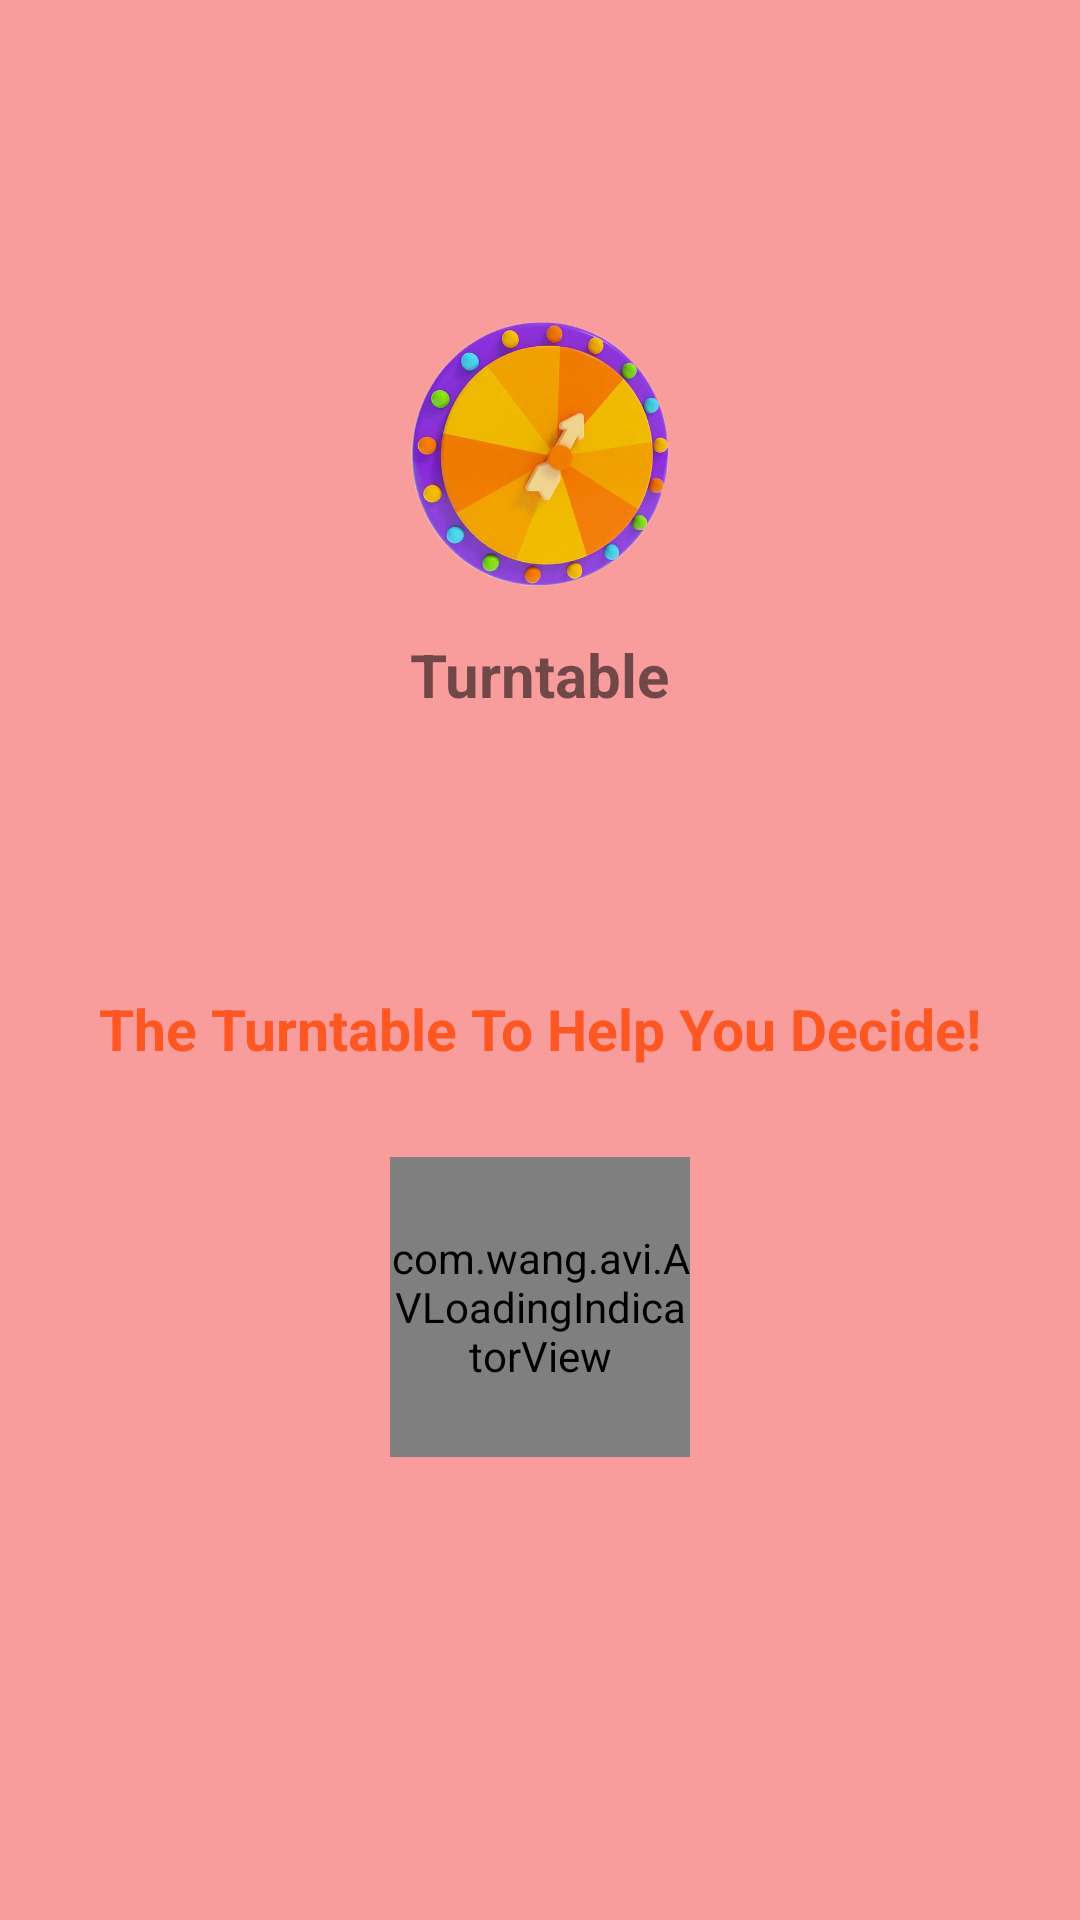

Write the Android layout XML for this screen, with the resource values it uses.
<!-- AndroidManifest.xml: application theme Theme.Turntable -->
<!-- res/layout/act_start.xml -->
<?xml version="1.0" encoding="utf-8"?>
<RelativeLayout xmlns:android="http://schemas.android.com/apk/res/android"
    xmlns:app="http://schemas.android.com/apk/res-auto"
    xmlns:tools="http://schemas.android.com/tools"
    android:layout_width="match_parent"
    android:layout_height="match_parent"
    android:orientation="vertical"
    android:layout_weight="1"
    android:background="#F89C9C"
    android:fitsSystemWindows="true"
    tools:context=".activity.StartAct">

<LinearLayout
    android:layout_width="match_parent"
    android:layout_height="match_parent"
    android:orientation="vertical"
    android:layout_weight="1"
    android:background="#F89C9C">
    <LinearLayout
        android:id="@+id/layout1"
        android:layout_width="match_parent"
        android:layout_height="0dp"
        android:layout_weight="1"
        android:gravity="center"
        android:orientation="vertical">

        <ImageView
            android:id="@+id/icon"
            android:layout_width="100dp"
            android:layout_height="100dp"
            android:layout_marginTop="20dp"
            android:src="@drawable/icon"/>

        <TextView
            android:layout_width="wrap_content"
            android:layout_height="wrap_content"
            android:text="@string/app_name"
            android:textSize="20sp"
            android:layout_marginTop="10dp"
            android:textStyle="bold"
            android:layout_gravity="center_horizontal"/>
    </LinearLayout>


    <LinearLayout
        android:layout_width="match_parent"
        android:layout_height="0dp"
        android:layout_weight="1"

        android:orientation="vertical">
        <TextView
            android:layout_width="match_parent"
            android:layout_height="wrap_content"
           android:gravity="center"
            android:text="The Turntable To Help You Decide!"
            android:textSize="19sp"
            android:layout_marginTop="10dp"
            android:textStyle="bold"
            android:textColor="#FF5722"
            android:layout_gravity="center_horizontal"/>

        <com.wang.avi.AVLoadingIndicatorView
            android:id="@+id/avi"
            android:layout_width="100dp"
            android:layout_height="100dp"
            android:layout_marginTop="30dp"
            style="@style/AVLoadingIndicatorView"
            app:indicatorName="BallClipRotatePulseIndicator"
            android:layout_gravity="center"
            app:indicatorColor="#6B9E38"/>


    </LinearLayout>

</LinearLayout>


</RelativeLayout>
<!-- resources referenced by this layout -->
<resources>
  <!-- drawable icon: png bitmap (drawable, 164636 bytes) -->
  <string name="app_name">Turntable</string>
  <style name="Theme.Turntable" parent="Theme.MaterialComponents.DayNight.NoActionBar.Bridge">
          
          <item name="colorPrimary">@color/purple_500</item>
          <item name="colorPrimaryVariant">@color/purple_700</item>
          <item name="colorOnPrimary">@color/white</item>
          
          <item name="colorSecondary">@color/teal_200</item>
          <item name="colorSecondaryVariant">@color/teal_700</item>
          <item name="colorOnSecondary">@color/black</item>
          
  
          
  
  
          <item name="android:statusBarColor">@android:color/transparent</item>
          
          <item name="android:windowTranslucentNavigation">true</item>
          <item name="android:windowDrawsSystemBarBackgrounds">true</item>
          <item name="android:windowLightStatusBar">true</item>
      </style>
  <color name="purple_500">#FF6200EE</color>
  <color name="purple_700">#FF3700B3</color>
  <color name="white">#FFFFFFFF</color>
  <color name="teal_200">#FF03DAC5</color>
  <color name="teal_700">#FF018786</color>
  <color name="black">#FF000000</color>
</resources>
